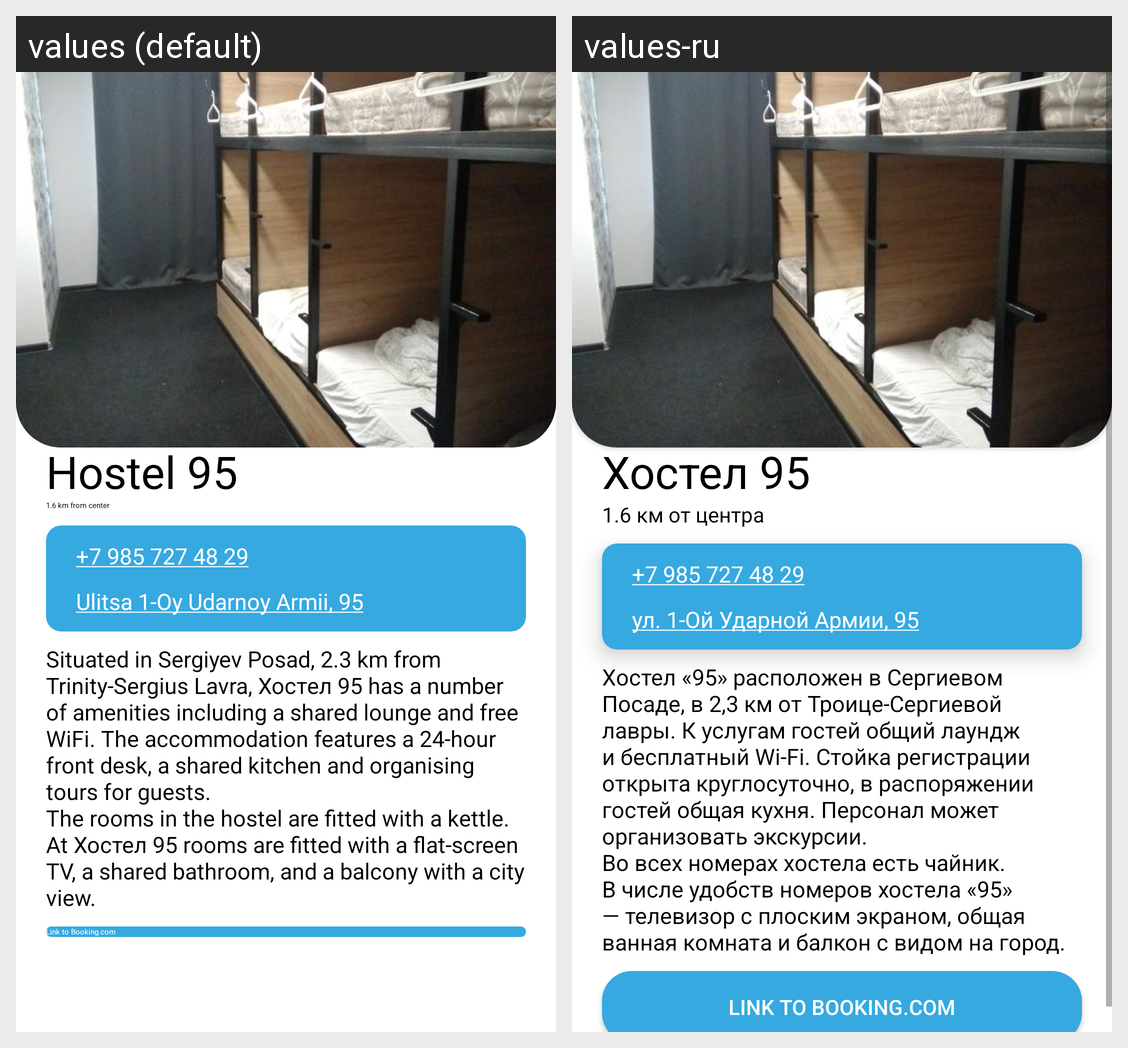

Translations of the strings shown on this Android screen, per locale in the grid:
Android screen res/layout/hotel_40.xml rendered under 2 locales, left to right: values (default), values-ru. Device: Nexus 5 (rendered at 1080×1920; each locale shown at half size, 540×960, under a caption strip naming it); theme Theme.PosadTIC.
Strings drawn on this screen, with the default value and each locale's value (text and hints the layout hard-codes, and strings that could not be matched under every locale, appear in the picture but are not listed):

hotel_40_name
  values: Hostel 95
  values-ru: Хостел 95

hotel_40_distance
  values: 1.6 km from center
  values-ru: 1.6 км от центра

hotel_40_phone_number
  values: +7 985 727 48 29
  values-ru: +7 985 727 48 29

hotel_40_map_link
  values: Ulitsa 1-Oy Udarnoy Armii, 95
  values-ru: ул. 1-Ой Ударной Армии, 95

hotel_40_description
  values: Situated in Sergiyev Posad, 2.3 km from Trinity-Sergius Lavra, Хостел 95 has a number of amenities including a shared lounge and free WiFi. The accommodation features a 24-hour front desk, a shared kitchen and organising tours for guests. 
      The rooms in the hostel are fitted with a kettle. At Хостел 95 rooms are fitted with a flat-screen TV, a shared bathroom, and a balcony with a city view.
  values-ru: Хостел «95» расположен в Сергиевом Посаде, в 2,3 км от Троице-Сергиевой лавры. К услугам гостей общий лаундж и бесплатный Wi-Fi. Стойка регистрации открыта круглосуточно, в распоряжении гостей общая кухня. Персонал может организовать экскурсии. 
      Во всех номерах хостела есть чайник. В числе удобств номеров хостела «95» — телевизор с плоским экраном, общая ванная комната и балкон с видом на город.
